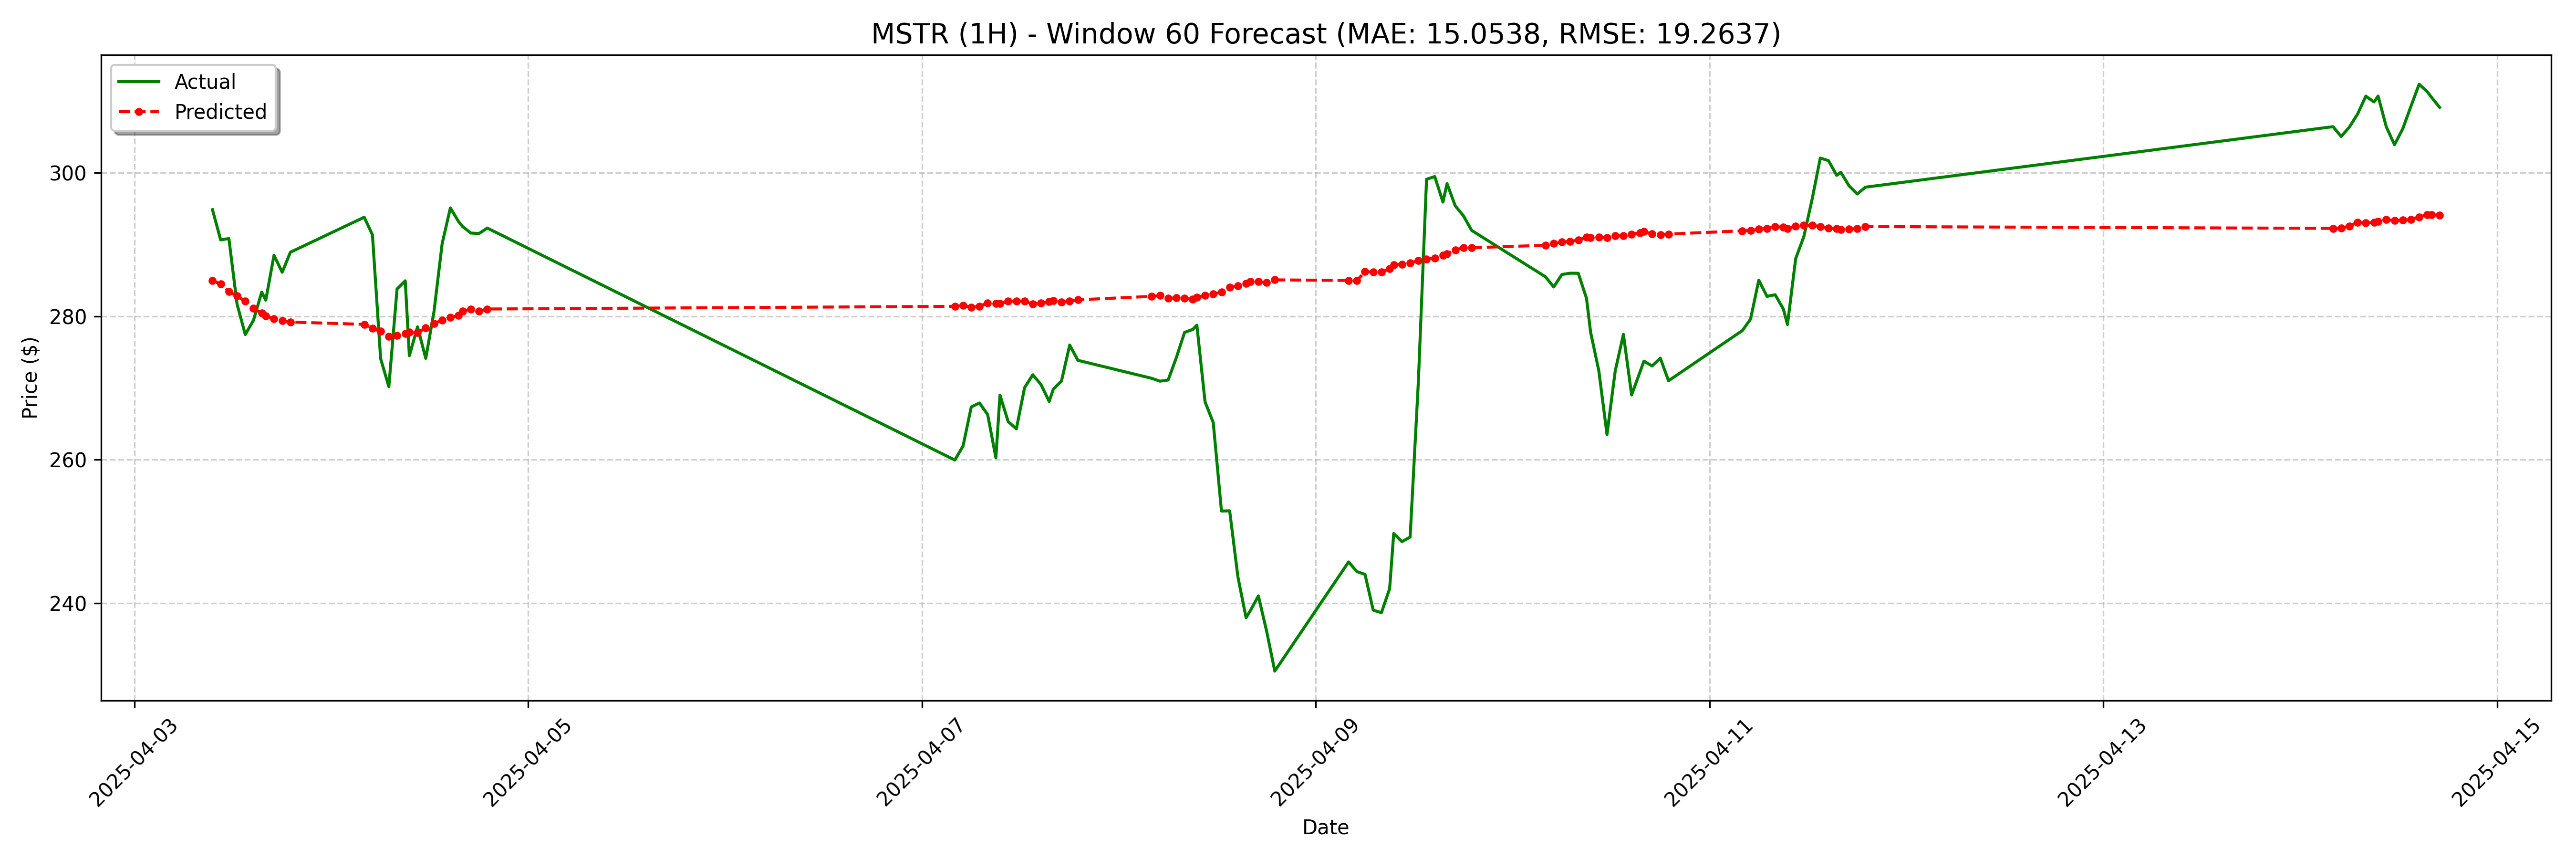

Data behind this chart, as committed beside it:
date, actual, forecast
2025-04-03 09:30:00-04:00, 294.9, 285
2025-04-03 10:30:00-04:00, 290.6, 284.5
2025-04-03 11:30:00-04:00, 290.8, 283.4
2025-04-03 12:30:00-04:00, 281.7, 282.8
2025-04-03 13:30:00-04:00, 277.4, 282.1
2025-04-03 14:30:00-04:00, 279.4, 281.1
2025-04-03 15:30:00-04:00, 283.4, 280.4
2025-04-03 16:00:00-04:00, 282.2, 280
2025-04-03 17:00:00-04:00, 288.5, 279.6
2025-04-03 18:00:00-04:00, 286.1, 279.4
2025-04-03 19:00:00-04:00, 288.9, 279.2
2025-04-04 04:00:00-04:00, 293.8, 278.9
2025-04-04 05:00:00-04:00, 291.4, 278.3
2025-04-04 06:00:00-04:00, 274.1, 277.9
2025-04-04 07:00:00-04:00, 270.2, 277.2
2025-04-04 08:00:00-04:00, 283.8, 277.3
2025-04-04 09:00:00-04:00, 284.9, 277.6
2025-04-04 09:30:00-04:00, 274.5, 277.8
2025-04-04 10:30:00-04:00, 278.5, 277.7
2025-04-04 11:30:00-04:00, 274.1, 278.4
2025-04-04 12:30:00-04:00, 280.6, 279
2025-04-04 13:30:00-04:00, 290.1, 279.5
2025-04-04 14:30:00-04:00, 295.1, 279.8
2025-04-04 15:30:00-04:00, 293.2, 280.1
2025-04-04 16:00:00-04:00, 292.5, 280.7
2025-04-04 17:00:00-04:00, 291.6, 281
2025-04-04 18:00:00-04:00, 291.5, 280.7
2025-04-04 19:00:00-04:00, 292.3, 281
2025-04-07 04:00:00-04:00, 259.9, 281.4
2025-04-07 05:00:00-04:00, 261.9, 281.5
2025-04-07 06:00:00-04:00, 267.4, 281.3
2025-04-07 07:00:00-04:00, 267.9, 281.4
2025-04-07 08:00:00-04:00, 266.3, 281.9
2025-04-07 09:00:00-04:00, 260.2, 281.8
2025-04-07 09:30:00-04:00, 269, 281.8
2025-04-07 10:30:00-04:00, 265.3, 282.1
2025-04-07 11:30:00-04:00, 264.3, 282.1
2025-04-07 12:30:00-04:00, 270, 282.1
2025-04-07 13:30:00-04:00, 271.8, 281.7
2025-04-07 14:30:00-04:00, 270.5, 281.9
2025-04-07 15:30:00-04:00, 268.1, 282
2025-04-07 16:00:00-04:00, 269.8, 282.2
2025-04-07 17:00:00-04:00, 271, 282
2025-04-07 18:00:00-04:00, 276, 282.1
2025-04-07 19:00:00-04:00, 273.8, 282.3
2025-04-08 04:00:00-04:00, 271.3, 282.8
2025-04-08 05:00:00-04:00, 270.9, 282.9
2025-04-08 06:00:00-04:00, 271.1, 282.5
2025-04-08 07:00:00-04:00, 274.2, 282.6
2025-04-08 08:00:00-04:00, 277.7, 282.5
2025-04-08 09:00:00-04:00, 278.2, 282.3
2025-04-08 09:30:00-04:00, 278.8, 282.7
2025-04-08 10:30:00-04:00, 268.1, 282.9
2025-04-08 11:30:00-04:00, 265.2, 283.1
2025-04-08 12:30:00-04:00, 252.8, 283.4
2025-04-08 13:30:00-04:00, 252.8, 284.1
2025-04-08 14:30:00-04:00, 243.7, 284.2
2025-04-08 15:30:00-04:00, 237.9, 284.5
2025-04-08 16:00:00-04:00, 238.9, 284.8
2025-04-08 17:00:00-04:00, 241, 284.8
... 68 more rows
